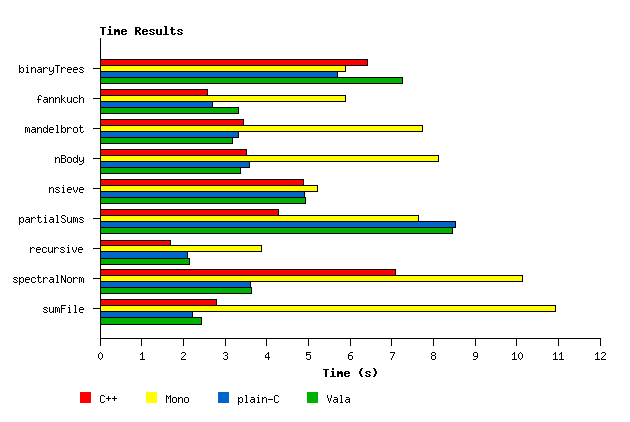

The file beside this chart, header and first rows:
BenchName; C++; Mono; plain-C; Vala
binaryTrees; 6.43; 5.89; 5.71; 7.26
fannkuch; 2.59; 5.90; 2.69; 3.32
mandelbrot; 3.45; 7.75; 3.32; 3.18
nBody; 3.51; 8.12; 3.58; 3.36
nsieve; 4.88; 5.23; 4.91; 4.92
partialSums; 4.29; 7.65; 8.52; 8.47
recursive; 1.70; 3.87; 2.09; 2.14
spectralNorm; 7.08; 10.15; 3.61; 3.64
sumFile; 2.80; 10.93; 2.21; 2.43
